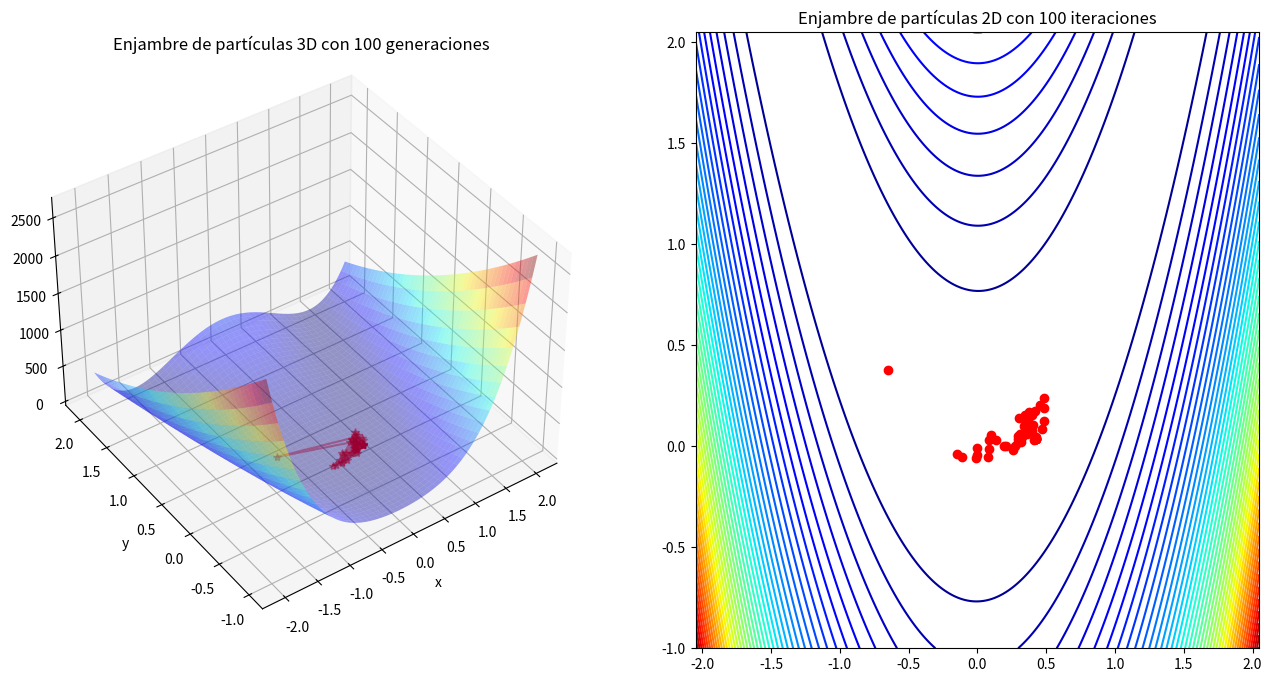
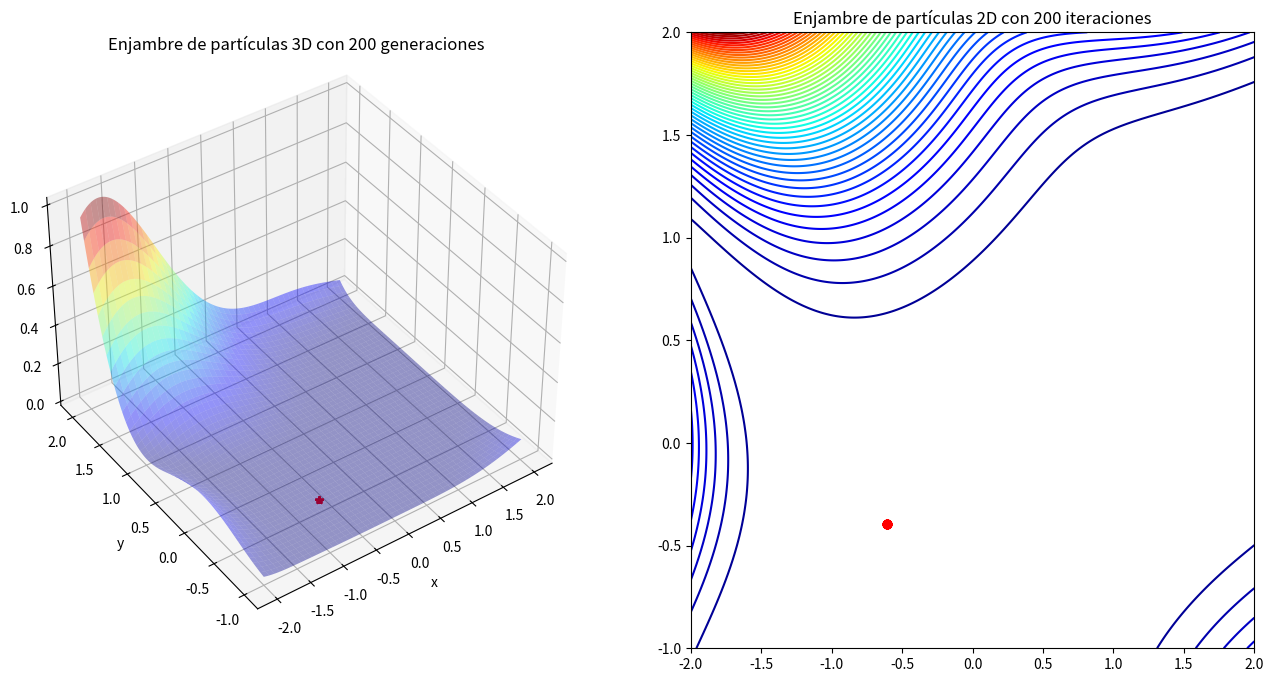

Python code for these plots, in order:
## Particle Swarm Optimization ROSENBROCK Function

import random
import numpy as np 
import matplotlib.pyplot as plt
#Función a optimizar (Rosenbrock)
def Funcion_cost(part):
    return (1 + part[0])**2 + 100*(part[1] - part[0]**2)**2

n_iteraciones = 100
error_obj = 1e-5
n_particulas = 50
#W es un parámetro inercial que afecta la propagación del movimiento de las partículas dada por el último valor de velocidad.
W = 0.2
#c1 y c2 son coeficientes de aceleración. El valor C₁ da el "peso" del mejor valor personal y C₂ el "peso" del mejor valor social.
c1 = 0.3
c2 = 0.8

val_obj = 4
#Se crea el vector de particulas inicial
vec_part=np.empty([n_particulas,2])
x = np.random.uniform(-2.048,2.048,n_particulas) #Definición valores de x (x1)
y = np.random.uniform(-1,2.048,n_particulas)#Definición valores de y (x2)
#Se almacena las partículas iniciales en el vector previamente creado
vec_part[:,0],vec_part[:,1]=x,y
#pmejor_part se encarga de almacenar el mejor valor de cada partícula
pmejor_part = np.zeros((n_particulas,2))
#pmejor_fitness_val almacena el mejor valor de desempeño por partícula
pmejor_fitness_val = np.array([float('inf') for _ in range(n_particulas)])
#gmejor_fitness_val guarda el mejor valorr de desempeño global. Se inicializa con la variable 'inf' que significa infinito para realizar la comparación
gmejor_fitness_val = float('inf')
# gmejor_part se encarga de alamacenar la partícula que tuvo el mejor desempeño
gmejor_part = np.array([float('inf'), float('inf')])
#Se crea el vector de la velocidad de movimiento de las partículas
vel_vector = ([np.array([0, 0]) for _ in range(n_particulas)])
it_cont = 0 #Contador de las iteraciones
while it_cont < n_iteraciones: #El 'while' se encarga de ejecutar el codigo hata llegar a las iteraciones deseadas
    for i in range(n_particulas):
        #Primero, se calcula un candidato como valor "base" de la función de coste con una particula de la población inicial 
        fitness_cadidato = Funcion_cost(vec_part[i])
        #Después se realiza la comparación que permitirá evaluar el mejor valor que cada partícula ha adquirido
        #Sí el candidato calculado anteriormente es menor que el mejor calculado entonces éste se convertirá en el mejor calculado
        if(pmejor_fitness_val[i] > fitness_cadidato):
            pmejor_fitness_val[i] = fitness_cadidato
            pmejor_part[i] = vec_part[i] #Y se guarda el individuo que obtuvo dicho desempeño
        
        #También se realiza una comparación para saber el mejor valor global
        #Si el valor candidato es menor que el valor global actual y no es menor que el valor objetivo, entonces éste se convierte en el nuevo mejor valor global
        if(gmejor_fitness_val > fitness_cadidato and fitness_cadidato >= val_obj): 
            gmejor_fitness_val = fitness_cadidato
            gmejor_part = vec_part[i] #También se guarda el sujeto que obtuvo dicho resultado

    if(abs(gmejor_fitness_val - val_obj) < error_obj): #En caso de que se llegue a un error menor al solicitado se detienen las iteraciones
        break
    
    #Finalmente, se realiza el "avance" de las partículas calculando la nueva velocidad
    for i in range(n_particulas):
        #La velocidad de movimiento tiene influencia propia, de la posición más conocida y también de la posición más conocida globalmente
        new_velocity = (W*vel_vector[i]) + (c1*random.random()) * (pmejor_part[i] - vec_part[i]) + (c2*random.random()) * (gmejor_part-vec_part[i])
        new_part = new_velocity + vec_part[i] #Se suma la velocidad a cada sujeto
        vec_part[i] = new_part
    it_cont = it_cont + 1
    
print("Mejores valores  ", gmejor_part, "Con resultado de ", gmejor_fitness_val) #Por último, se muestra la partícula con mejor desempeño y el valor de ésta

get_ipython().run_line_magic('matplotlib', 'inline')
fig = plt.figure(figsize = (16,8))
x1 = np.linspace(-2.048,2.048,250)
y1 = np.linspace(-1,2.048,250)
X, Y = np.meshgrid(x1, y1)
Z=(1 + X)**2 + 100*(Y - X**2)**2
ax = fig.add_subplot(1, 2, 1, projection='3d')
ax.plot_surface(X,Y,Z,rstride = 5, cstride = 5, cmap = 'jet', alpha = .4, edgecolor = 'none' )
ax.plot(pmejor_part[:,0],pmejor_part[:,1],pmejor_fitness_val,color = 'r', marker = '*', alpha = .4)
ax.set_title('Enjambre de partículas 3D con {} generaciones'.format(n_iteraciones))
ax.view_init(40,235)
ax.set_xlabel('x')
ax.set_ylabel('y')

ax = fig.add_subplot(1, 2, 2)
ax.contour(X,Y,Z, 50, cmap = 'jet')
ax.scatter(pmejor_part[:,0],pmejor_part[:,1],color = 'r', marker = 'o')
ax.set_title('Enjambre de partículas 2D con {} iteraciones'.format(n_iteraciones))

plt.show()

#%%
##  Particle Swarm Optimization GOLDSTEIN PRICE Function

import random
import numpy as np 
import matplotlib.pyplot as plt

def Funcion_costGP(part):
     fact1a=(part[0] + part[1] + 1)**2
     fact1b=19 - (14*part[0]) + (3*(part[0]**2)) - (14*part[1]) + (6*part[0]*part[1]) + (3*(part[1]**2))
     fact1=1 + (fact1a*fact1b)
           
     fact2a=(2*part[0] - 3*part[1])**2
     fact2b=18 - 32*part[0] + 12*part[0]**2 + 48*part[1] - 36*part[0]*part[1] + 27*part[1]**2
     fact2=30 + fact2a*fact2b
     return fact1*fact2

n_iteraciones = 200
error_obj = 1e-5
n_particulas = 20
W = 0.1
c1 = 0.3
c2 = 0.7
val_obj = 3.0
vec_part=np.empty([n_particulas,2])
x = np.random.uniform(-2,2,n_particulas) #Definición valores de x (x1)
y = np.random.uniform(-1.5,2,n_particulas)#Definición valores de y (x2)
#Se almacena las partículas iniciales en el vector previamente creado
vec_part[:,0],vec_part[:,1]=x,y
#pmejor_part se encarga de almacenar el mejor valor de cada partícula
pmejor_part = np.zeros((n_particulas,2))
#pmejor_fitness_val almacena el mejor valor de desempeño por partícula
pmejor_fitness_val = np.array([float('inf') for _ in range(n_particulas)])
#gmejor_fitness_val guarda el mejor valorr de desempeño global. Se inicializa con la variable 'inf' que significa infinito para realizar la comparación
gmejor_fitness_val = float('inf')
# gmejor_part se encarga de alamacenar la partícula que tuvo el mejor desempeño
gmejor_part = np.array([float('inf'), float('inf')])
#Se crea el vector de la velocidad de movimiento de las partículas
vel_vector = ([np.array([0, 0]) for _ in range(n_particulas)])
it_cont = 0 #Contador de las iteraciones
while it_cont < n_iteraciones: #El 'while' se encarga de ejecutar el codigo hata llegar a las iteraciones deseadas
    for i in range(n_particulas):
        #Primero, se calcula un candidato como valor "base" de la función de coste con una particula de la población inicial 
        fitness_cadidato = Funcion_costGP(vec_part[i])
        #Después se realiza la comparación que permitirá evaluar el mejor valor que cada partícula ha adquirido
        #Sí el candidato calculado anteriormente es menor que el mejor calculado entonces éste se convertirá en el mejor calculado
        if(pmejor_fitness_val[i] > fitness_cadidato):
            pmejor_fitness_val[i] = fitness_cadidato
            pmejor_part[i] = vec_part[i] #Y se guarda el individuo que obtuvo dicho desempeño
        
        #También se realiza una comparación para saber el mejor valor global
        #Si el valor candidato es menor que el valor global actual y no es menor que el valor objetivo, entonces éste se convierte en el nuevo mejor valor global
        if(gmejor_fitness_val > fitness_cadidato and fitness_cadidato >= val_obj): 
            gmejor_fitness_val = fitness_cadidato
            gmejor_part = vec_part[i] #También se guarda el sujeto que obtuvo dicho resultado

    if(abs(gmejor_fitness_val - val_obj) < error_obj): #En caso de que se llegue a un error menor al solicitado se detienen las iteraciones
        break
    
    #Finalmente, se realiza el "avance" de las partículas calculando la nueva velocidad
    for i in range(n_particulas):
        #La velocidad de movimiento tiene influencia propia, de la posición más conocida y también de la posición más conocida globalmente
        new_velocity = (W*vel_vector[i]) + (c1*random.random()) * (pmejor_part[i] - vec_part[i]) + (c2*random.random()) * (gmejor_part-vec_part[i])
        new_part = new_velocity + vec_part[i] #Se suma la velocidad a cada sujeto
        vec_part[i] = new_part
    it_cont = it_cont + 1

print("Mejores valores  ", gmejor_part, "Con resultado de ", gmejor_fitness_val)

get_ipython().run_line_magic('matplotlib', 'inline')
fig = plt.figure(figsize = (16,8))
x1 = np.linspace(-2,2,250)
y1 = np.linspace(-1,2,250)
X, Y = np.meshgrid(x1, y1)
Fact1a=(X + Y + 1)**2
Fact1b=19 - (14*X) + (3*(X**2)) - (14*Y) + (6*X*Y) + (3*(Y**2))
Fact1=1 + (Fact1a*Fact1b)
           
Fact2a=(2*X - 3*Y)**2
Fact2b=18 - 32*X + 12*X**2 + 48*Y - 36*X*Y + 27*Y**2
Fact2=30 + Fact2a*Fact2b
Z=Fact1*Fact2
ax = fig.add_subplot(1, 2, 1, projection='3d')
ax.plot_surface(X,Y,Z,rstride = 5, cstride = 5, cmap = 'jet', alpha = .4, edgecolor = 'none' )
ax.plot(pmejor_part[:,0],pmejor_part[:,1],pmejor_fitness_val,color = 'r', marker = '*', alpha = .4)
ax.set_title('Enjambre de partículas 3D con {} generaciones'.format(n_iteraciones))
ax.view_init(40,235)
ax.set_xlabel('x')
ax.set_ylabel('y')

ax = fig.add_subplot(1, 2, 2)
ax.contour(X,Y,Z, 50, cmap = 'jet')
ax.scatter(pmejor_part[:,0],pmejor_part[:,1],color = 'r', marker = 'o')
ax.set_title('Enjambre de partículas 2D con {} iteraciones'.format(n_iteraciones))

plt.show()